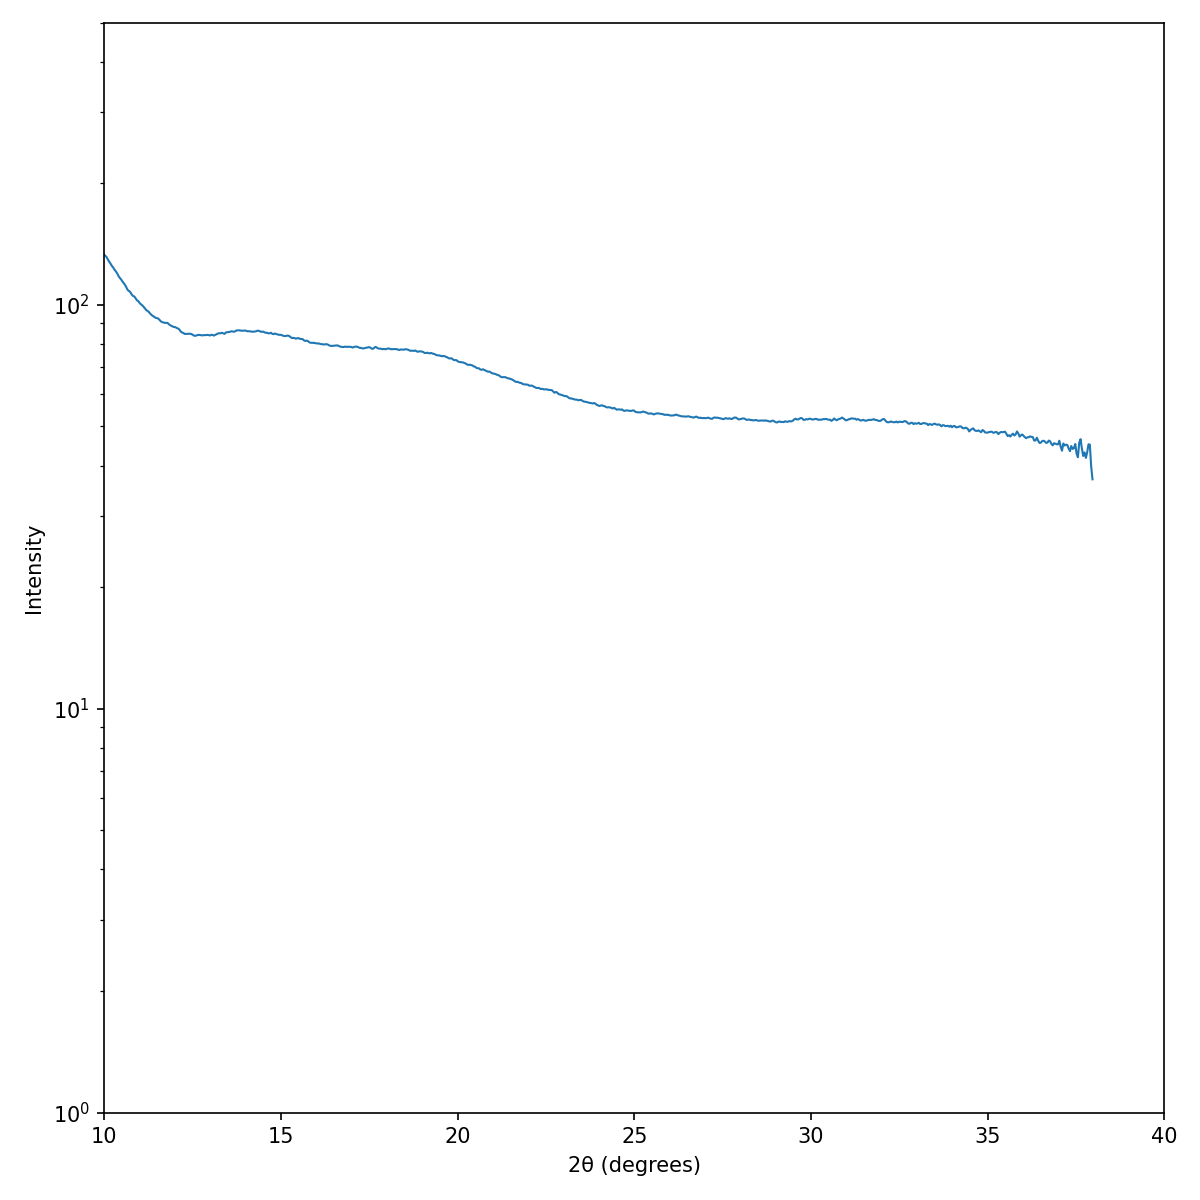

Values plotted in this chart, from the file beside it:
Two Theta (degrees), Intensity
0.4981, 3.631
0.5356, 3.45
0.5731, 3.858
0.6106, 4.192
0.6481, 3.81
0.6856, 3.373
0.7231, 3.276
0.7606, 3.62
0.7981, 3.73
0.8356, 3.536
0.8732, 3.478
0.9107, 3.4
0.9482, 3.544
0.9857, 3.563
1.023, 3.47
1.061, 3.361
1.098, 3.272
1.136, 3.26
1.173, 3.263
1.211, 3.362
1.248, 3.336
1.286, 3.399
1.323, 3.642
1.361, 3.249
1.398, 3.245
1.436, 3.493
1.473, 3.296
1.511, 3.326
1.548, 3.666
1.586, 3.736
1.623, 3.641
1.661, 3.536
1.698, 3.663
1.736, 3.891
1.773, 5.106
1.811, 9.691
1.848, 14.95
1.886, 19.52
1.923, 22.71
1.961, 25.45
1.998, 28.48
2.036, 31.53
2.073, 34.51
2.111, 37.58
2.148, 40.55
2.186, 43.63
2.223, 47.39
2.261, 50.86
2.298, 54.51
2.336, 58.51
2.373, 60.67
2.411, 62.55
2.448, 64.96
2.486, 67.16
2.523, 70.64
2.561, 73.73
2.598, 76.28
2.636, 78.76
2.673, 79.95
2.711, 82.41
... 940 more rows
